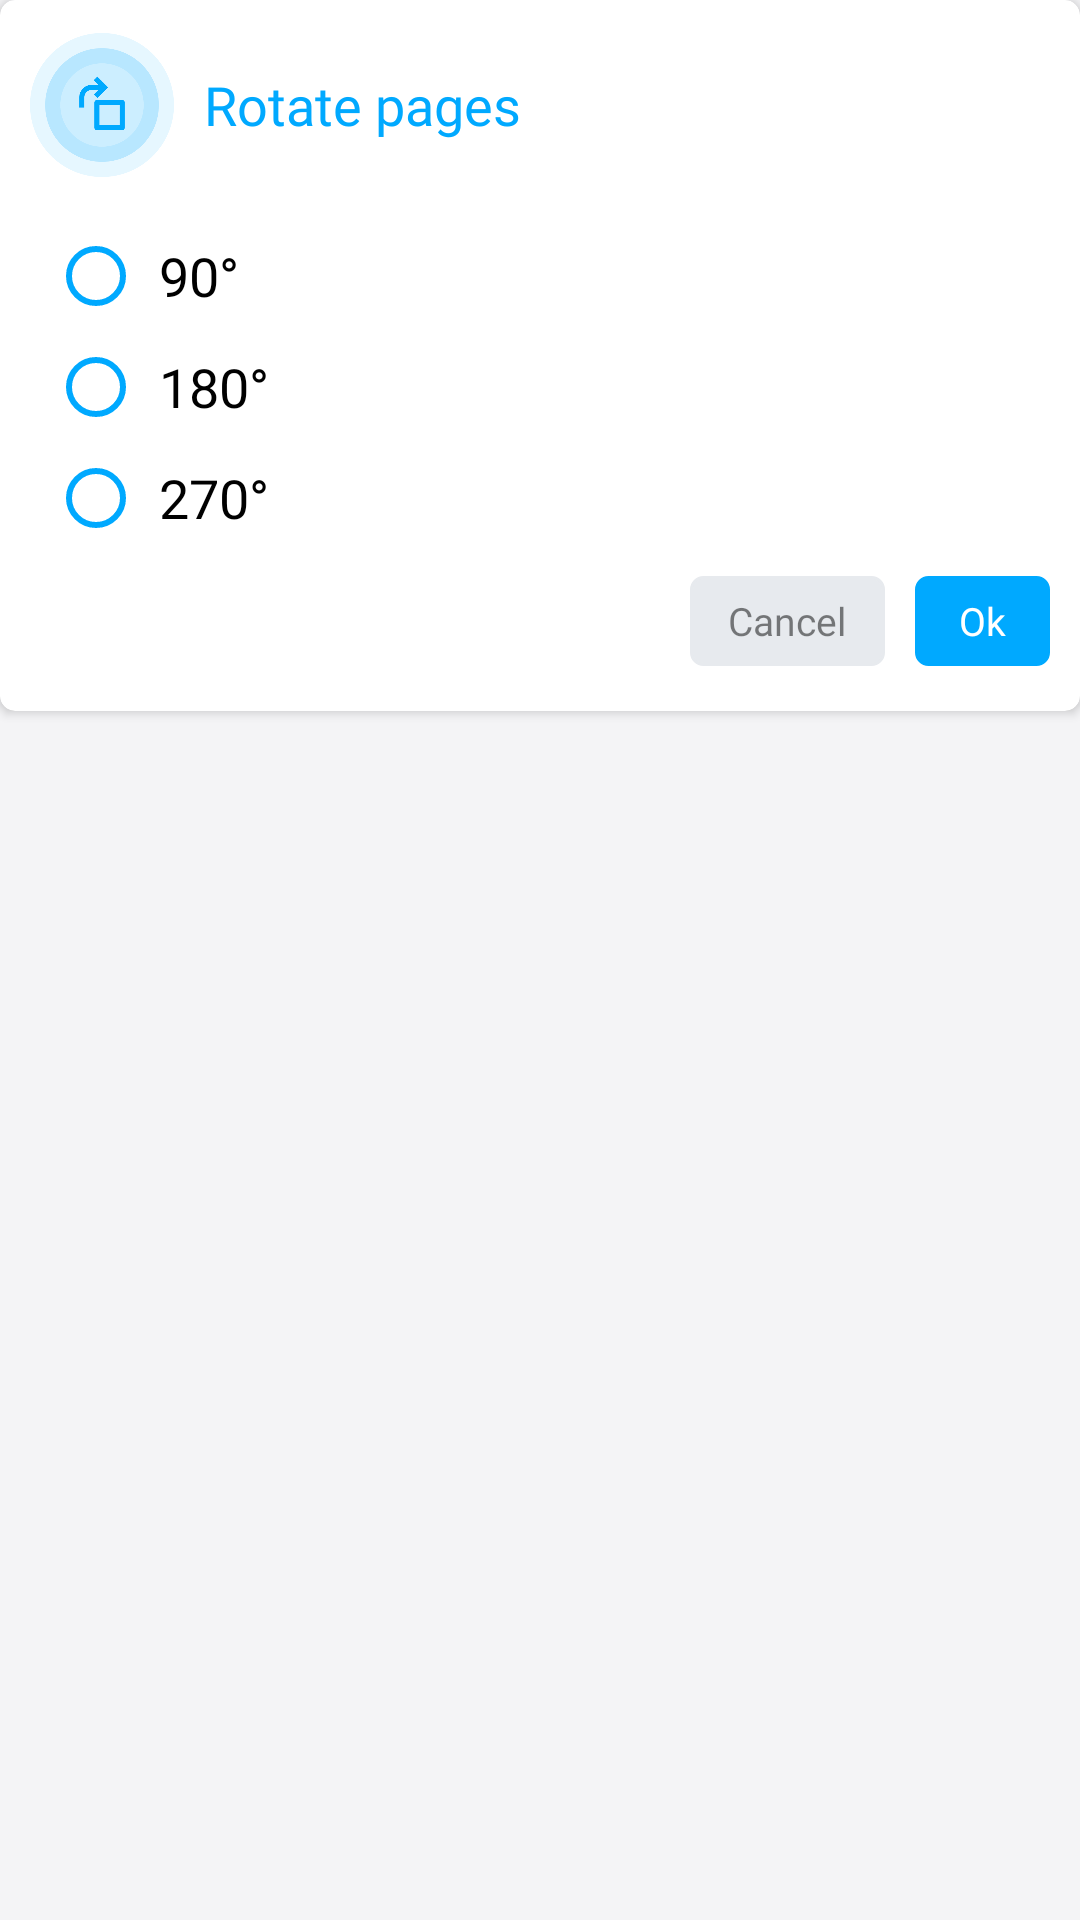

Produce the Android XML layout that renders to this screen, including the resource entries it uses.
<!-- AndroidManifest.xml: application theme AppThemeWhite -->
<!-- res/layout/dialog_rotate_pdf_layout.xml -->
<?xml version="1.0" encoding="utf-8"?>
<RelativeLayout xmlns:android="http://schemas.android.com/apk/res/android"
    xmlns:app="http://schemas.android.com/apk/res-auto"
    android:layout_width="250dp"
    android:layout_height="wrap_content"
    android:layout_marginHorizontal="10dp"
    android:orientation="horizontal">

    <androidx.cardview.widget.CardView
        android:layout_width="match_parent"
        android:layout_height="wrap_content"
        app:cardCornerRadius="5dp">

        <LinearLayout
            android:layout_width="match_parent"
            android:layout_height="wrap_content"
            android:layout_gravity="center"
            android:orientation="vertical">

            <LinearLayout
                android:layout_width="match_parent"
                android:layout_height="50dp"
                android:layout_marginHorizontal="10dp"
                android:layout_marginTop="10dp"
                android:gravity="center"
                android:orientation="horizontal">

                <ImageView
                    android:id="@+id/image"
                    android:layout_width="48dp"
                    android:layout_height="48dp"
                    android:src="@drawable/rotate_pages_img" />

                <TextView
                    android:id="@+id/txt"
                    android:layout_width="match_parent"
                    android:layout_height="wrap_content"
                    android:layout_marginStart="10dp"
                    android:fontFamily="@font/metropolis_bold"
                    android:text="Rotate pages"
                    android:textColor="@color/dark_blue"
                    android:textSize="18sp" />
            </LinearLayout>

            <RadioGroup
                android:id="@+id/rotation_angle"
                android:layout_width="fill_parent"
                android:layout_height="wrap_content"
                android:layout_marginHorizontal="16dp"
                android:layout_marginTop="16dp"
                android:orientation="vertical"
                android:layout_alignParentTop="true"
                android:layout_centerHorizontal="true">

                <RadioButton
                    android:id="@+id/deg90"
                    android:layout_width="fill_parent"
                    android:layout_height="wrap_content"
                    android:paddingStart="5dp"
                    android:buttonTint="@color/dark_blue"
                    android:layout_marginBottom="5sp"
                    android:fontFamily="@font/metropolis_semibold"
                    android:text="90°"
                    android:textSize="18sp" />

                <RadioButton
                    android:id="@+id/deg180"
                    android:layout_width="fill_parent"
                    android:layout_height="wrap_content"
                    android:paddingStart="5dp"
                    android:buttonTint="@color/dark_blue"
                    android:layout_marginBottom="5sp"
                    android:fontFamily="@font/metropolis_semibold"
                    android:text="180°"
                    android:textSize="18sp" />

                <RadioButton
                    android:id="@+id/deg270"
                    android:layout_width="fill_parent"
                    android:layout_height="wrap_content"
                    android:paddingStart="5dp"
                    android:buttonTint="@color/dark_blue"
                    android:fontFamily="@font/metropolis_semibold"
                    android:text="270°"
                    android:textSize="18sp" />
            </RadioGroup>

            <LinearLayout
                android:layout_width="match_parent"
                android:layout_height="wrap_content"
                android:layout_marginTop="10dp"
                android:gravity="end"
                android:orientation="horizontal">

                <LinearLayout
                    android:layout_width="wrap_content"
                    android:layout_height="wrap_content"
                    android:layout_gravity="end"
                    android:gravity="center"
                    android:layout_marginHorizontal="10dp"
                    android:layout_marginBottom="15dp"
                    android:orientation="horizontal">

                    <Button
                        android:id="@+id/canceldialog"
                        android:layout_width="65dp"
                        android:layout_height="30dp"
                        android:background="@drawable/create_pdf_dialog_border"
                        android:backgroundTint="#E7EAEE"
                        android:fontFamily="@font/metropolis_medium"
                        android:text="@string/cancel"
                        android:textAllCaps="false"
                        android:textColor="#80000000"
                        android:textSize="13sp" />

                    <View
                        android:layout_width="10dp"
                        android:layout_height="0dp" />

                    <Button
                        android:id="@+id/okdialog"
                        android:layout_width="45dp"
                        android:layout_height="30dp"
                        android:background="@drawable/create_pdf_dialog_border"
                        android:backgroundTint="#00A9FF"
                        android:fontFamily="@font/metropolis_medium"
                        android:text="Ok"
                        android:textAllCaps="false"
                        android:textColor="@color/white"
                        android:textSize="13sp" />
                </LinearLayout>
            </LinearLayout>
        </LinearLayout>
    </androidx.cardview.widget.CardView>
</RelativeLayout>
<!-- resources referenced by this layout -->
<resources>
  <color name="dark_blue">#00A9FF</color>
  <color name="white">#FFFFFF</color>
  <!-- drawable create_pdf_dialog_border (drawable) -->
  <?xml version="1.0" encoding="utf-8"?>
  <shape xmlns:android="http://schemas.android.com/apk/res/android">
  
      <corners android:radius="4dp"/>
      <stroke
          android:color="#D0D5DD"
          android:width="1dp"/>
  </shape>
  <!-- drawable rotate_pages_img: png bitmap (drawable, 16359 bytes) -->
  <string name="cancel">Cancel</string>
  <style name="AppThemeWhite" parent="Theme.AppCompat.DayNight.DarkActionBar">
          
          <item name="colorPrimary">@color/colorPrimary</item>
          <item name="colorPrimaryDark">@color/colorPrimaryDark</item>
          <item name="colorAccent">@color/colorAccent</item>
          <item name="android:iconTint">@color/colorGray</item>
          <item name="android:windowBackground">@color/windowBackground_light</item>
          <item name="titleToolbarTextColor">@color/mb_white</item>
          <item name="iconTintOnCard">@color/colorPrimary</item>
          <item name="historyIconColor">@color/colorPrimary</item>
          <item name="customDividerColor">@color/black</item>
          <item name="navigationIconTint">@color/colorGray</item>
          <item name="bottomSheetColor">?attr/colorPrimary</item>
          <item name="bottomSheetTextColor">@color/mb_white</item>
          <item name="bannerBackgroundColor">@color/colorAccent</item>
          <item name="similarBgColor">@color/mb_white</item>
          <item name="bottomSheetBgColor">@color/windowBackground_light</item>
          <item name="lockIconTintColor">@color/black</item>
          <item name="actionMenuTextColor">@color/mb_white</item>
          <item name="searchFileRaw">@raw/search_file_dark</item>
          <item name="android:actionMenuTextColor">@color/mb_white</item>
          <item name="android:scrollbarThumbVertical">@android:color/transparent</item>
          <item name="android:statusBarColor">@color/colorPrimary</item>
          <item name="android:listDivider">@color/lighter_gray</item>
          <item name="android:textColor">@color/colorBlackAlt</item>
          <item name="materialCardViewStyle">@style/MaterialCardviewStyleLight</item>
      </style>
  <color name="colorPrimary">@color/color_excel_pdf</color>
  <color name="colorPrimaryDark">@color/color_excel_pdf</color>
  <color name="colorAccent">@color/color_excel_pdf</color>
  <color name="colorGray">#607D8B</color>
  <color name="windowBackground_light">#F4F4F6</color>
  <color name="black">#000000</color>
  <color name="lighter_gray">#EDEDED</color>
  <color name="colorBlackAlt">#2B303B</color>
  <style name="MaterialCardviewStyleLight" parent="Widget.MaterialComponents.CardView">
          <item name="cardBackgroundColor">@color/white</item>
      </style>
  <color name="color_excel_pdf">#6298EC</color>
  
      // New Colors
</resources>
